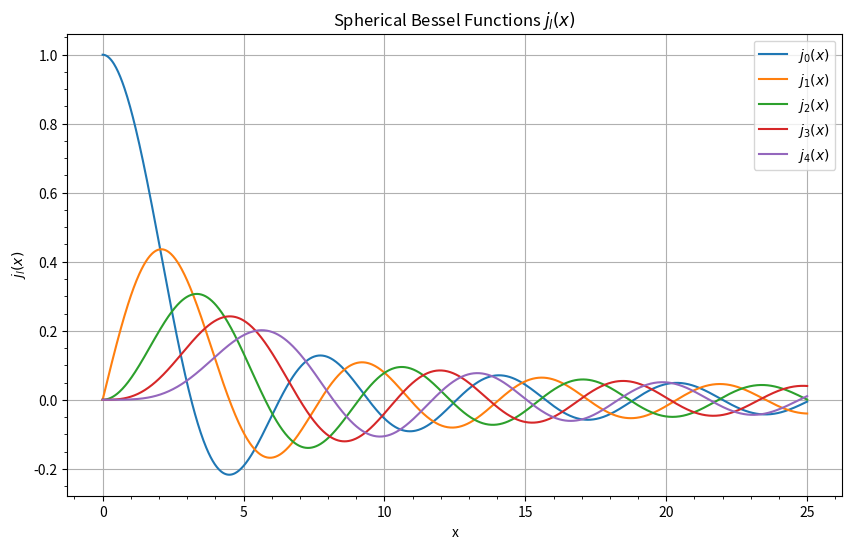

Here is the Python script that generated this plot:
import numpy as np
import matplotlib.pyplot as plt
from scipy.special import spherical_jn

def plot_te(l_max, x_max):
    x = np.linspace(0, x_max, 1000)  # Define x range, avoid zero to prevent division by zero

    plt.figure(figsize=(10, 6))

    for l in range(l_max + 1):
        j_l = spherical_jn(l, x)
        plt.plot(x, j_l, label=f'$j_{l}(x)$')

    # Configure plot
    plt.xlabel('x')
    plt.ylabel(r'$j_l(x)$')
    plt.title('Spherical Bessel Functions $j_l(x)$')
    plt.legend()
    plt.grid(True)
    plt.minorticks_on()
    plt.show()

# Example usage:
if __name__ == "__main__":
    plot_te(4, 25)
